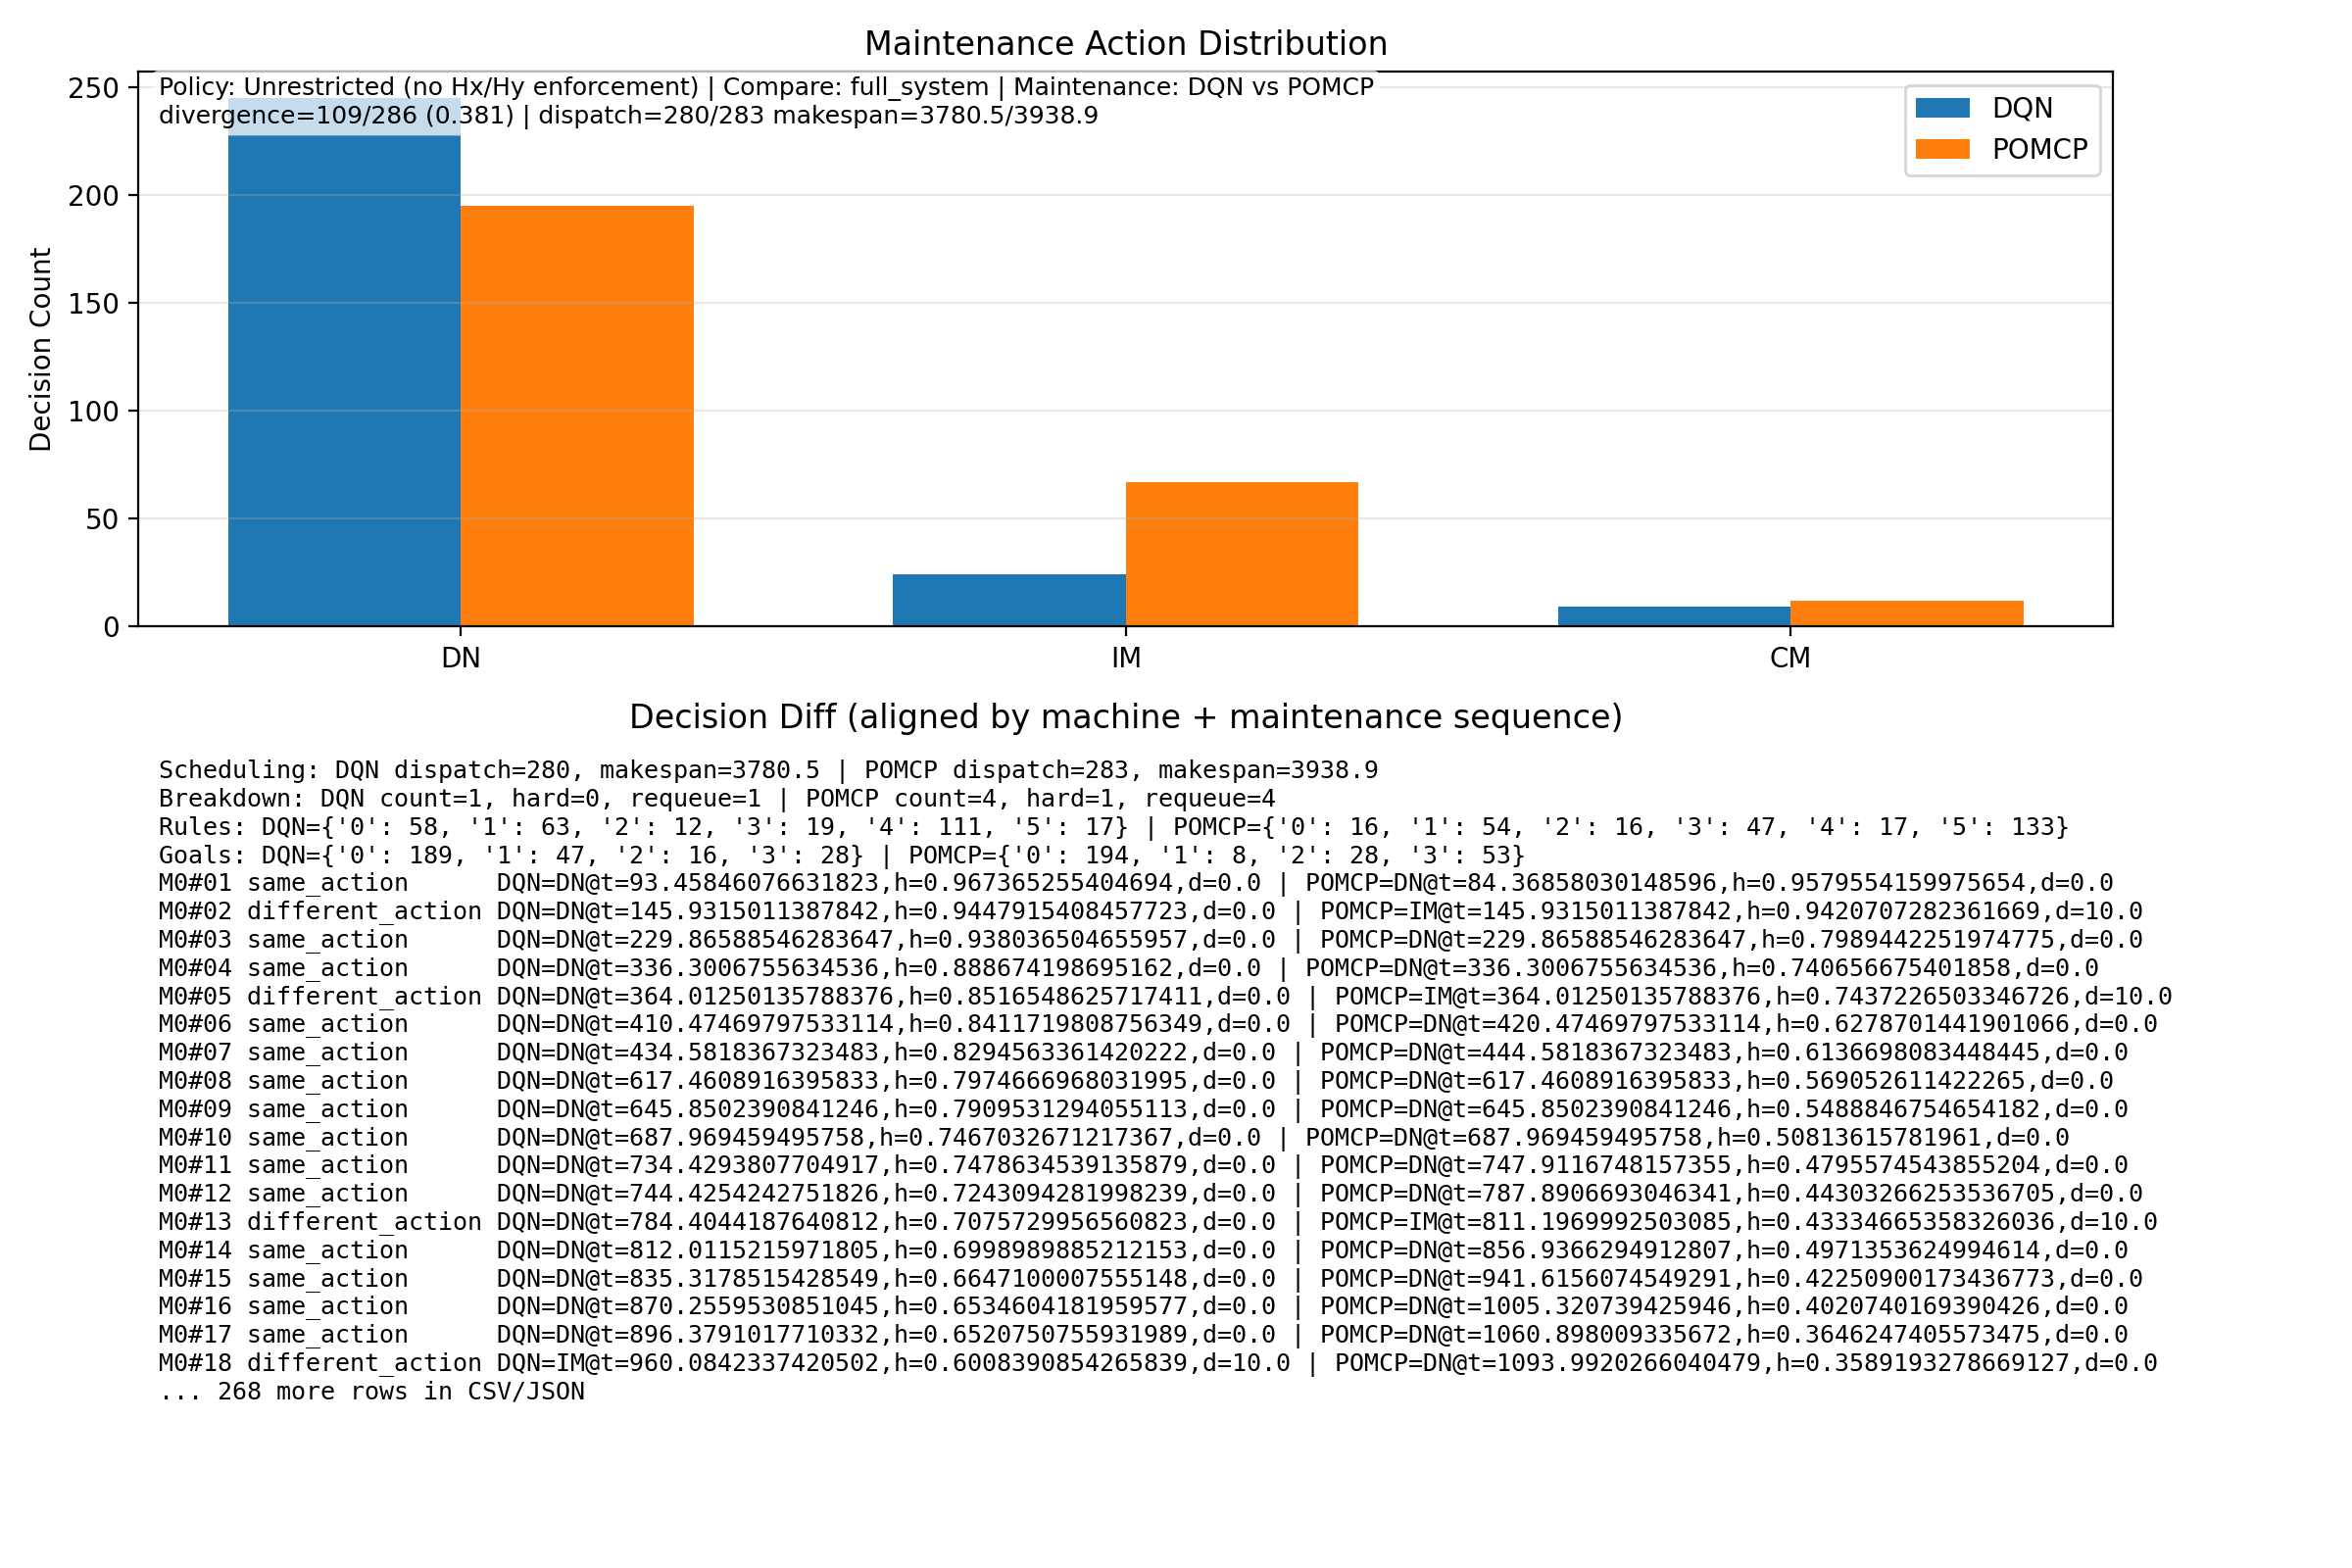

The data file committed next to this chart (first rows):
mid, maint_seq_machine, status, primary_mode, compare_mode, primary_action, compare_action, primary_time, compare_time, primary_h, compare_h, primary_duration, compare_duration
0, 1, same_action, DQN, POMCP, DN, DN, 93.46, 84.37, 0.9674, 0.958, 0.0, 0.0
0, 2, different_action, DQN, POMCP, DN, IM, 145.9, 145.9, 0.9448, 0.9421, 0.0, 10.0
0, 3, same_action, DQN, POMCP, DN, DN, 229.9, 229.9, 0.938, 0.7989, 0.0, 0.0
0, 4, same_action, DQN, POMCP, DN, DN, 336.3, 336.3, 0.8887, 0.7407, 0.0, 0.0
0, 5, different_action, DQN, POMCP, DN, IM, 364, 364, 0.8517, 0.7437, 0.0, 10.0
0, 6, same_action, DQN, POMCP, DN, DN, 410.5, 420.5, 0.8412, 0.6279, 0.0, 0.0
0, 7, same_action, DQN, POMCP, DN, DN, 434.6, 444.6, 0.8295, 0.6137, 0.0, 0.0
0, 8, same_action, DQN, POMCP, DN, DN, 617.5, 617.5, 0.7975, 0.5691, 0.0, 0.0
0, 9, same_action, DQN, POMCP, DN, DN, 645.9, 645.9, 0.791, 0.5489, 0.0, 0.0
0, 10, same_action, DQN, POMCP, DN, DN, 688, 688, 0.7467, 0.5081, 0.0, 0.0
0, 11, same_action, DQN, POMCP, DN, DN, 734.4, 747.9, 0.7479, 0.4796, 0.0, 0.0
0, 12, same_action, DQN, POMCP, DN, DN, 744.4, 787.9, 0.7243, 0.443, 0.0, 0.0
0, 13, different_action, DQN, POMCP, DN, IM, 784.4, 811.2, 0.7076, 0.4333, 0.0, 10.0
0, 14, same_action, DQN, POMCP, DN, DN, 812, 856.9, 0.6999, 0.4971, 0.0, 0.0
0, 15, same_action, DQN, POMCP, DN, DN, 835.3, 941.6, 0.6647, 0.4225, 0.0, 0.0
0, 16, same_action, DQN, POMCP, DN, DN, 870.3, 1005, 0.6535, 0.4021, 0.0, 0.0
0, 17, same_action, DQN, POMCP, DN, DN, 896.4, 1061, 0.6521, 0.3646, 0.0, 0.0
0, 18, different_action, DQN, POMCP, IM, DN, 960.1, 1094, 0.6008, 0.3589, 10.0, 0.0
0, 19, same_action, DQN, POMCP, DN, DN, 992.8, 1116, 0.797, 0.359, 0.0, 0.0
0, 20, same_action, DQN, POMCP, DN, DN, 1070, 1160, 0.7529, 0.3295, 0.0, 0.0
0, 21, same_action, DQN, POMCP, DN, DN, 1094, 1189, 0.7435, 0.3068, 0.0, 0.0
0, 22, same_action, DQN, POMCP, DN, DN, 1116, 1262, 0.7397, 0.2623, 0.0, 0.0
0, 23, different_action, DQN, POMCP, DN, IM, 1160, 1313, 0.7201, 0.2274, 0.0, 15.11
0, 24, same_action, DQN, POMCP, DN, DN, 1189, 1339, 0.6946, 0.3993, 0.0, 0.0
0, 25, same_action, DQN, POMCP, DN, DN, 1242, 1458, 0.669, 0.3901, 0.0, 0.0
0, 26, same_action, DQN, POMCP, DN, DN, 1311, 1564, 0.6107, 0.3763, 0.0, 0.0
0, 27, same_action, DQN, POMCP, DN, DN, 1370, 1621, 0.5993, 0.3377, 0.0, 0.0
0, 28, different_action, DQN, POMCP, IM, DN, 1414, 1693, 0.5492, 0.3022, 10.0, 0.0
0, 29, same_action, DQN, POMCP, DN, DN, 1458, 1757, 0.6459, 0.2812, 0.0, 0.0
0, 30, different_action, DQN, POMCP, DN, CM, 1564, 1917, 0.6017, 0.229, 0.0, 20.0
0, 31, same_action, DQN, POMCP, DN, DN, 1621, 2163, 0.5798, 0.9764, 0.0, 0.0
0, 32, different_action, DQN, POMCP, DN, IM, 1693, 2213, 0.5671, 0.982, 0.0, 10.0
0, 33, different_action, DQN, POMCP, CM, IM, 1739, 2298, 0.5236, 0.7686, 20.0, 10.0
0, 34, same_action, DQN, POMCP, DN, DN, 1917, 2349, 0.9655, 0.6296, 0.0, 0.0
0, 35, same_action, DQN, POMCP, DN, DN, 1949, 2386, 0.948, 0.617, 0.0, 0.0
0, 36, same_action, DQN, POMCP, DN, DN, 2163, 2398, 0.9219, 0.6009, 0.0, 0.0
0, 37, same_action, DQN, POMCP, DN, DN, 2213, 2459, 0.9402, 0.577, 0.0, 0.0
0, 38, same_action, DQN, POMCP, DN, DN, 2272, 2627, 0.8792, 0.588, 0.0, 0.0
0, 39, different_action, DQN, POMCP, DN, IM, 2317, 2733, 0.8965, 0.5242, 0.0, 10.0
0, 40, different_action, DQN, POMCP, DN, CM, 2334, 2763, 0.8791, 0.4833, 0.0, 20.0
0, 41, different_action, DQN, POMCP, DN, IM, 2386, 2828, 0.8554, 0.9745, 0.0, 10.0
0, 42, same_action, DQN, POMCP, DN, DN, 2398, 3071, 0.8455, 0.7671, 0.0, 0.0
0, 43, different_action, DQN, POMCP, DN, IM, 2451, 3127, 0.8396, 0.7337, 0.0, 10.0
0, 44, same_action, DQN, POMCP, DN, DN, 2502, 3154, 0.8148, 0.6295, 0.0, 0.0
0, 45, different_action, DQN, POMCP, IM, DN, 2730, 3578, 0.7426, 0.6226, 10.0, 0.0
0, 46, same_action, DQN, POMCP, DN, DN, 2763, 3607, 0.7722, 0.6236, 0.0, 0.0
0, 47, same_action, DQN, POMCP, DN, DN, 2779, 3659, 0.7986, 0.5926, 0.0, 0.0
0, 48, same_action, DQN, POMCP, DN, DN, 2825, 3686, 0.769, 0.57, 0.0, 0.0
0, 49, different_action, DQN, POMCP, DN, IM, 2987, 3729, 0.6943, 0.5502, 0.0, 10.0
0, 50, same_action, DQN, POMCP, DN, DN, 3071, 3907, 0.6561, 0.4604, 0.0, 0.0
0, 51, missing_on_pomcp, DQN, POMCP, DN, , 3157, , 0.6467, , 0.0, 
0, 52, missing_on_pomcp, DQN, POMCP, DN, , 3175, , 0.6209, , 0.0, 
0, 53, missing_on_pomcp, DQN, POMCP, DN, , 3203, , 0.6111, , 0.0, 
0, 54, missing_on_pomcp, DQN, POMCP, DN, , 3578, , 0.5979, , 0.0, 
0, 55, missing_on_pomcp, DQN, POMCP, IM, , 3607, , 0.5984, , 10.0, 
0, 56, missing_on_pomcp, DQN, POMCP, DN, , 3680, , 0.6066, , 0.0, 
1, 1, different_action, DQN, POMCP, DN, IM, 11.05, 11.05, 1.0, 0.9603, 0.0, 10.0
1, 2, same_action, DQN, POMCP, DN, DN, 40.23, 97.65, 0.8957, 0.7872, 0.0, 0.0
1, 3, same_action, DQN, POMCP, DN, DN, 97.65, 154.3, 0.8825, 0.7684, 0.0, 0.0
1, 4, same_action, DQN, POMCP, DN, DN, 240.5, 240.5, 0.8583, 0.7128, 0.0, 0.0
... 226 more rows
